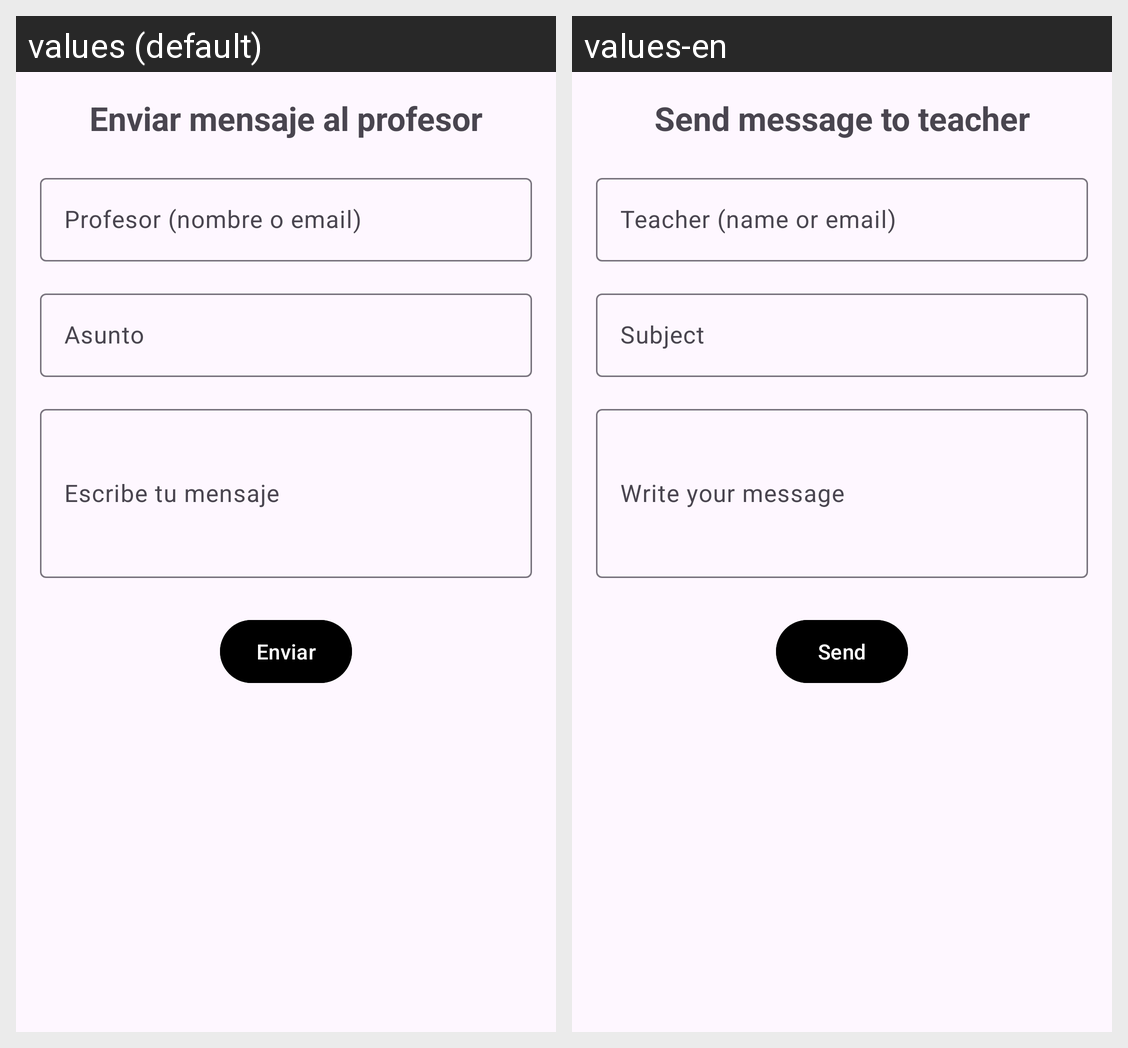

The Android screen above is rendered under two locales of the same app. Produce the string resources it draws, with the default and per-locale values.
Android screen res/layout/fragment_formulario_mensaje.xml rendered under 2 locales, left to right: values (default), values-en. Device: Nexus 5 (rendered at 1080×1920; each locale shown at half size, 540×960, under a caption strip naming it); theme Theme.SimaGrow.
Strings drawn on this screen, with the default value and each locale's value (text and hints the layout hard-codes, and strings that could not be matched under every locale, appear in the picture but are not listed):

enviar_mensaje_al_profesor
  values: Enviar mensaje al profesor
  values-en: Send message to teacher

profesor_nombre_o_email
  values: Profesor (nombre o email)
  values-en: Teacher (name or email)

asunto
  values: Asunto
  values-en: Subject

escribe_tu_mensaje
  values: Escribe tu mensaje
  values-en: Write your message

enviar
  values: Enviar
  values-en: Send
